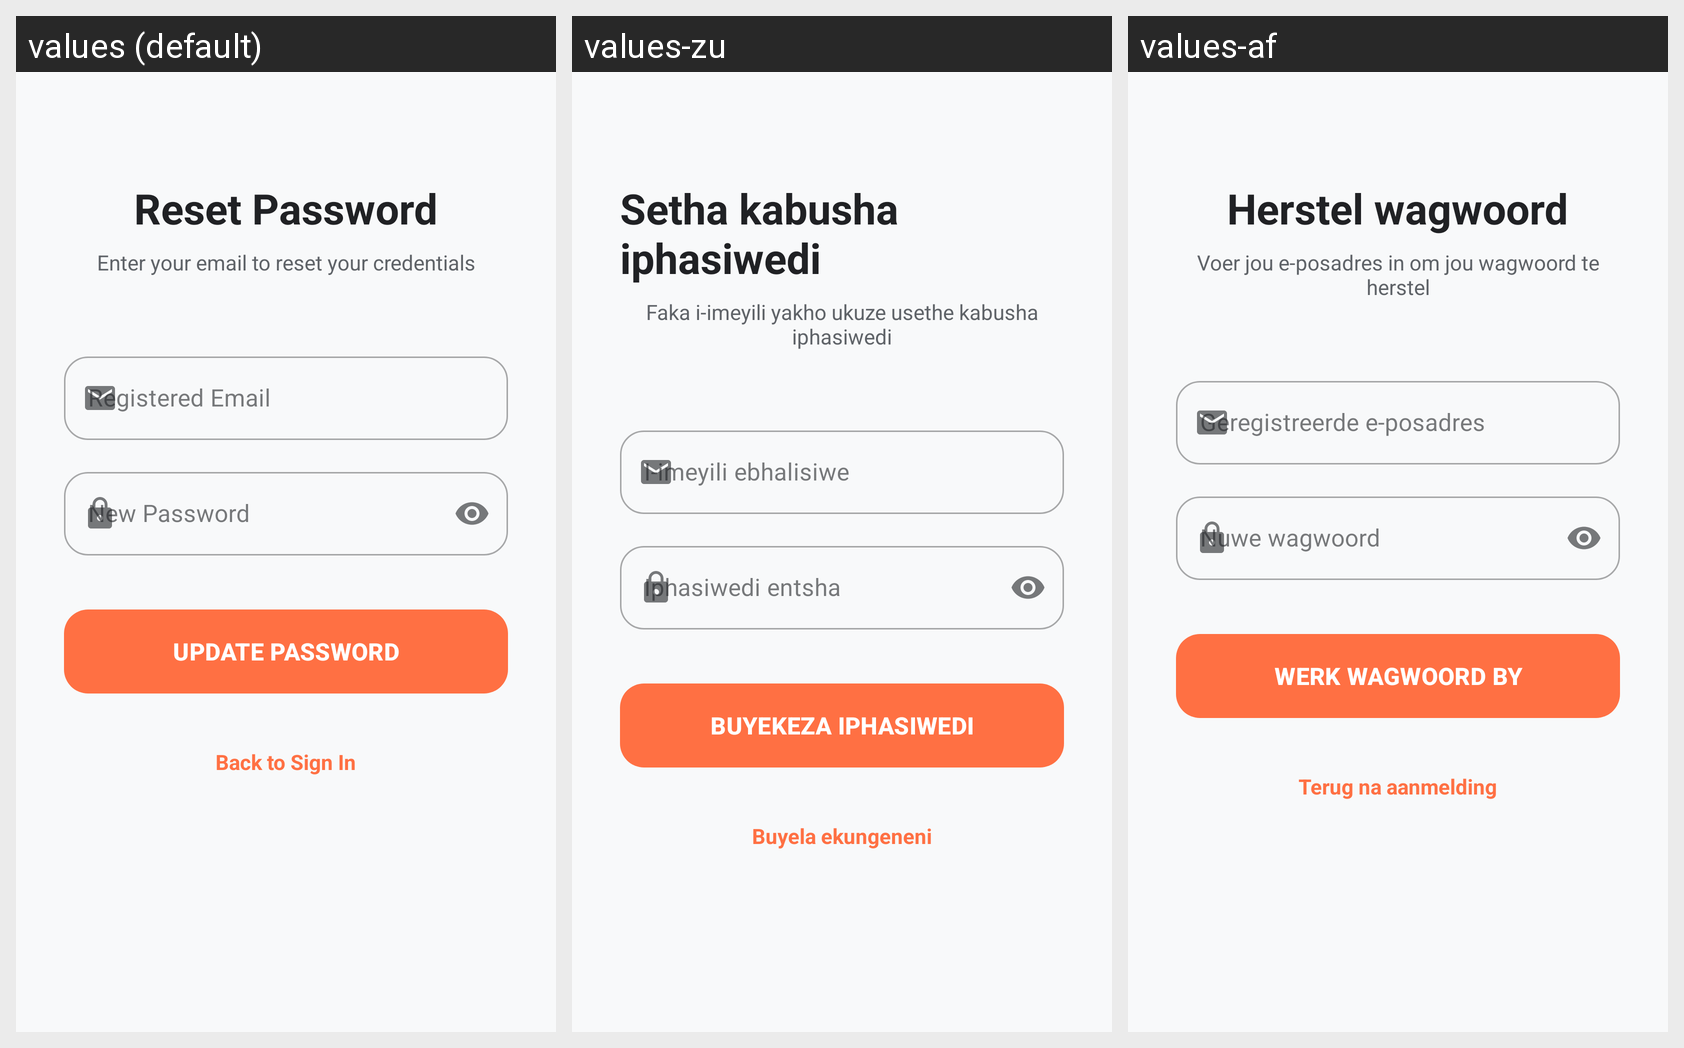

Strings drawn on this Android screen and how each of the app's shown locales translates them:
Android screen res/layout/activity_forgot_password.xml rendered under 3 locales, left to right: values (default), values-zu, values-af. Device: Nexus 5 (rendered at 1080×1920; each locale shown at half size, 540×960, under a caption strip naming it); theme Theme.MyApplication.
Strings drawn on this screen, with the default value and each locale's value (text and hints the layout hard-codes, and strings that could not be matched under every locale, appear in the picture but are not listed):

ui_reset_password
  values: Reset Password
  values-zu: Setha kabusha iphasiwedi
  values-af: Herstel wagwoord

ui_enter_your_email_to_reset_your_credentials
  values: Enter your email to reset your credentials
  values-zu: Faka i-imeyili yakho ukuze usethe kabusha iphasiwedi
  values-af: Voer jou e-posadres in om jou wagwoord te herstel

ui_registered_email
  values: Registered Email
  values-zu: I-imeyili ebhalisiwe
  values-af: Geregistreerde e-posadres

ui_new_password
  values: New Password
  values-zu: Iphasiwedi entsha
  values-af: Nuwe wagwoord

ui_update_password
  values: UPDATE PASSWORD
  values-zu: BUYEKEZA IPHASIWEDI
  values-af: WERK WAGWOORD BY

ui_back_to_sign_in
  values: Back to Sign In
  values-zu: Buyela ekungeneni
  values-af: Terug na aanmelding
